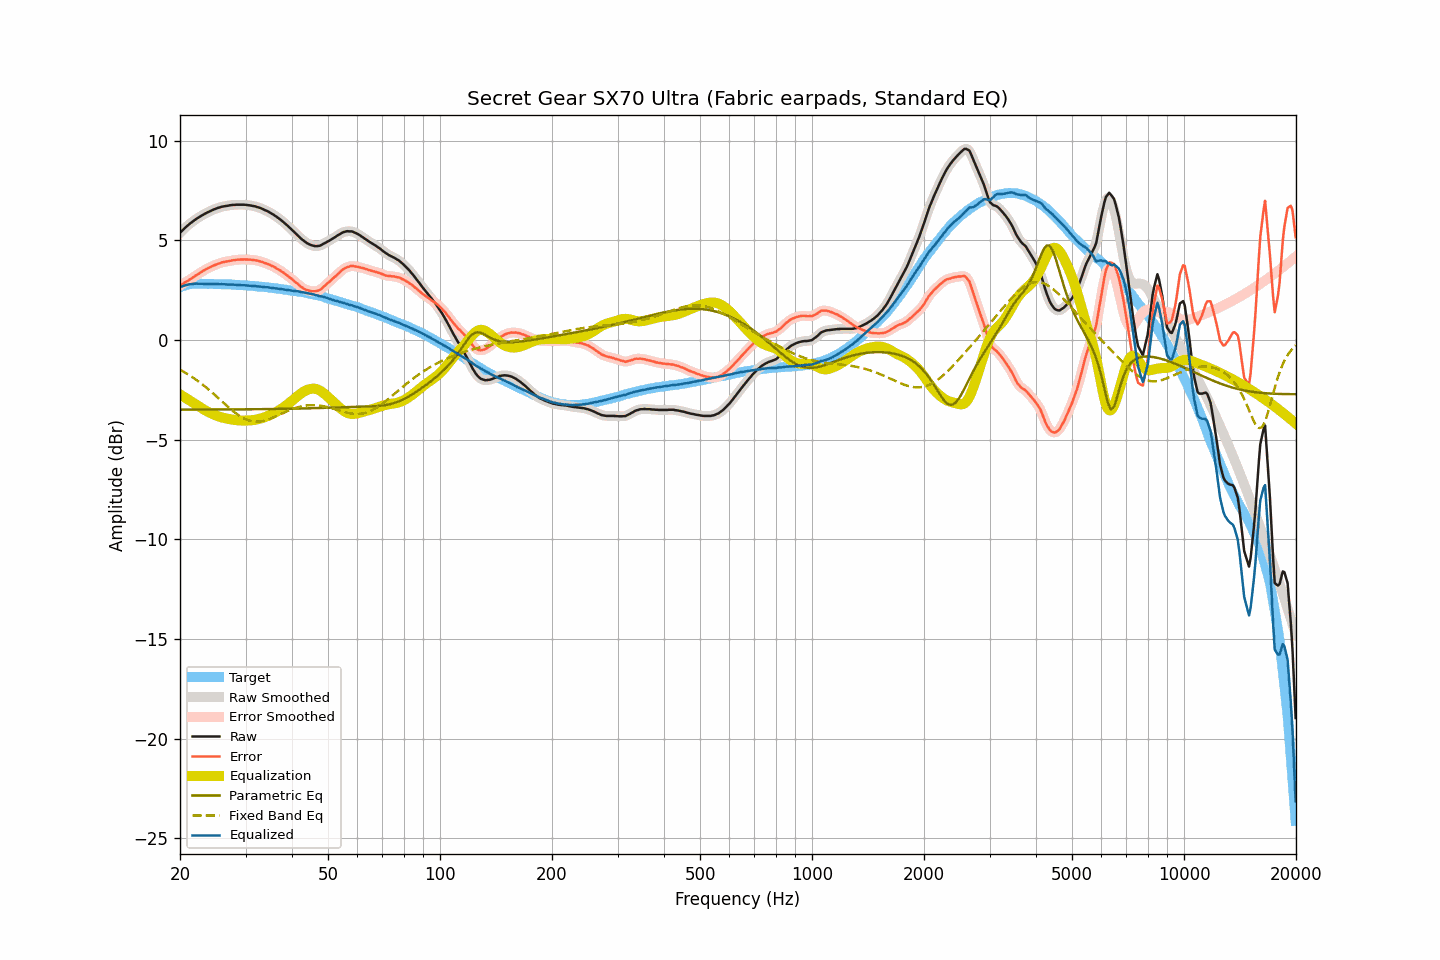

Values plotted in this chart, from the file beside it:
frequency, raw, smoothed, error, error_smoothed, equalization, parametric_eq, fixed_band_eq, equalized_raw, equalized_smoothed, target
20.00, 5.38, 5.38, 2.73, 2.73, -2.73, -3.49, -1.49, 2.65, 2.65, 2.65
20.20, 5.46, 5.46, 2.78, 2.78, -2.78, -3.49, -1.54, 2.68, 2.68, 2.68
20.40, 5.54, 5.54, 2.83, 2.83, -2.83, -3.49, -1.58, 2.71, 2.71, 2.71
20.61, 5.62, 5.62, 2.89, 2.88, -2.88, -3.49, -1.63, 2.74, 2.74, 2.73
20.81, 5.69, 5.69, 2.93, 2.93, -2.93, -3.49, -1.67, 2.76, 2.76, 2.76
21.02, 5.76, 5.76, 2.97, 2.98, -2.98, -3.49, -1.72, 2.78, 2.78, 2.79
21.23, 5.83, 5.83, 3.03, 3.03, -3.03, -3.49, -1.77, 2.80, 2.80, 2.80
21.44, 5.89, 5.89, 3.08, 3.08, -3.08, -3.49, -1.83, 2.81, 2.81, 2.81
21.66, 5.95, 5.95, 3.13, 3.14, -3.14, -3.49, -1.88, 2.81, 2.82, 2.82
21.87, 6.01, 6.01, 3.19, 3.19, -3.19, -3.49, -1.93, 2.82, 2.82, 2.82
22.09, 6.07, 6.07, 3.24, 3.24, -3.24, -3.49, -1.99, 2.83, 2.83, 2.83
22.31, 6.12, 6.12, 3.29, 3.29, -3.30, -3.49, -2.05, 2.83, 2.83, 2.83
22.54, 6.17, 6.17, 3.34, 3.35, -3.35, -3.49, -2.11, 2.82, 2.82, 2.83
22.76, 6.22, 6.22, 3.40, 3.40, -3.40, -3.49, -2.17, 2.82, 2.82, 2.83
22.99, 6.27, 6.27, 3.46, 3.45, -3.45, -3.49, -2.23, 2.82, 2.82, 2.81
23.22, 6.31, 6.31, 3.50, 3.50, -3.50, -3.49, -2.30, 2.81, 2.82, 2.81
23.45, 6.36, 6.36, 3.55, 3.55, -3.54, -3.49, -2.36, 2.82, 2.82, 2.81
23.69, 6.40, 6.40, 3.59, 3.59, -3.59, -3.49, -2.43, 2.81, 2.81, 2.81
23.92, 6.44, 6.44, 3.63, 3.63, -3.63, -3.49, -2.50, 2.81, 2.82, 2.81
24.16, 6.48, 6.48, 3.66, 3.66, -3.67, -3.49, -2.57, 2.81, 2.81, 2.82
24.40, 6.52, 6.52, 3.70, 3.70, -3.70, -3.49, -2.64, 2.82, 2.81, 2.82
24.65, 6.55, 6.55, 3.74, 3.74, -3.74, -3.49, -2.71, 2.81, 2.81, 2.81
24.89, 6.58, 6.58, 3.77, 3.77, -3.77, -3.49, -2.78, 2.81, 2.81, 2.81
25.14, 6.61, 6.61, 3.80, 3.80, -3.80, -3.49, -2.85, 2.81, 2.81, 2.81
25.39, 6.64, 6.64, 3.83, 3.83, -3.83, -3.49, -2.92, 2.81, 2.81, 2.81
25.65, 6.66, 6.66, 3.86, 3.86, -3.86, -3.48, -3.00, 2.80, 2.80, 2.81
25.91, 6.69, 6.69, 3.90, 3.89, -3.88, -3.48, -3.07, 2.81, 2.80, 2.79
26.16, 6.70, 6.70, 3.91, 3.91, -3.91, -3.48, -3.15, 2.80, 2.80, 2.79
26.43, 6.72, 6.72, 3.93, 3.93, -3.93, -3.48, -3.22, 2.80, 2.79, 2.79
26.69, 6.73, 6.73, 3.94, 3.94, -3.94, -3.48, -3.29, 2.79, 2.79, 2.79
26.96, 6.74, 6.74, 3.95, 3.95, -3.96, -3.48, -3.36, 2.78, 2.79, 2.79
27.23, 6.76, 6.76, 3.97, 3.97, -3.97, -3.48, -3.43, 2.79, 2.78, 2.79
27.50, 6.77, 6.77, 3.98, 3.99, -3.99, -3.48, -3.50, 2.78, 2.78, 2.79
27.77, 6.78, 6.78, 4.01, 4.00, -4.00, -3.48, -3.57, 2.78, 2.78, 2.78
28.05, 6.78, 6.78, 4.01, 4.01, -4.01, -3.48, -3.63, 2.77, 2.77, 2.77
28.33, 6.79, 6.79, 4.03, 4.02, -4.02, -3.48, -3.69, 2.77, 2.77, 2.76
28.62, 6.79, 6.79, 4.03, 4.03, -4.03, -3.48, -3.75, 2.76, 2.76, 2.76
28.90, 6.79, 6.79, 4.03, 4.04, -4.04, -3.48, -3.80, 2.76, 2.76, 2.76
29.19, 6.79, 6.79, 4.04, 4.04, -4.04, -3.48, -3.85, 2.75, 2.75, 2.75
29.48, 6.79, 6.79, 4.03, 4.04, -4.04, -3.48, -3.90, 2.75, 2.75, 2.76
29.78, 6.79, 6.79, 4.05, 4.04, -4.04, -3.48, -3.94, 2.75, 2.75, 2.74
30.08, 6.78, 6.78, 4.04, 4.04, -4.04, -3.48, -3.98, 2.74, 2.74, 2.74
30.38, 6.77, 6.77, 4.04, 4.04, -4.04, -3.48, -4.01, 2.73, 2.73, 2.73
30.68, 6.76, 6.76, 4.03, 4.03, -4.04, -3.48, -4.04, 2.73, 2.73, 2.73
30.99, 6.75, 6.75, 4.03, 4.03, -4.03, -3.48, -4.06, 2.72, 2.72, 2.72
31.30, 6.73, 6.74, 4.02, 4.02, -4.02, -3.47, -4.08, 2.71, 2.71, 2.71
31.61, 6.72, 6.72, 4.01, 4.01, -4.01, -3.47, -4.09, 2.71, 2.71, 2.71
31.93, 6.70, 6.70, 4.00, 4.00, -4.00, -3.47, -4.09, 2.70, 2.70, 2.70
32.24, 6.67, 6.68, 3.98, 3.98, -3.98, -3.47, -4.10, 2.69, 2.69, 2.69
32.57, 6.65, 6.65, 3.97, 3.97, -3.96, -3.47, -4.09, 2.69, 2.69, 2.68
32.89, 6.62, 6.62, 3.94, 3.94, -3.94, -3.47, -4.09, 2.68, 2.68, 2.68
33.22, 6.59, 6.59, 3.92, 3.92, -3.92, -3.47, -4.07, 2.67, 2.67, 2.67
33.55, 6.55, 6.55, 3.88, 3.89, -3.89, -3.47, -4.06, 2.66, 2.66, 2.67
33.89, 6.51, 6.52, 3.86, 3.86, -3.86, -3.47, -4.03, 2.65, 2.65, 2.65
34.23, 6.48, 6.48, 3.83, 3.83, -3.83, -3.47, -4.01, 2.65, 2.65, 2.65
34.57, 6.44, 6.44, 3.80, 3.80, -3.80, -3.47, -3.98, 2.64, 2.64, 2.64
34.92, 6.39, 6.39, 3.77, 3.77, -3.76, -3.47, -3.95, 2.63, 2.63, 2.62
35.27, 6.34, 6.34, 3.72, 3.73, -3.73, -3.46, -3.92, 2.61, 2.62, 2.62
35.62, 6.30, 6.30, 3.69, 3.69, -3.69, -3.46, -3.89, 2.61, 2.61, 2.61
35.97, 6.24, 6.24, 3.65, 3.65, -3.65, -3.46, -3.85, 2.59, 2.60, 2.59
... 635 more rows
